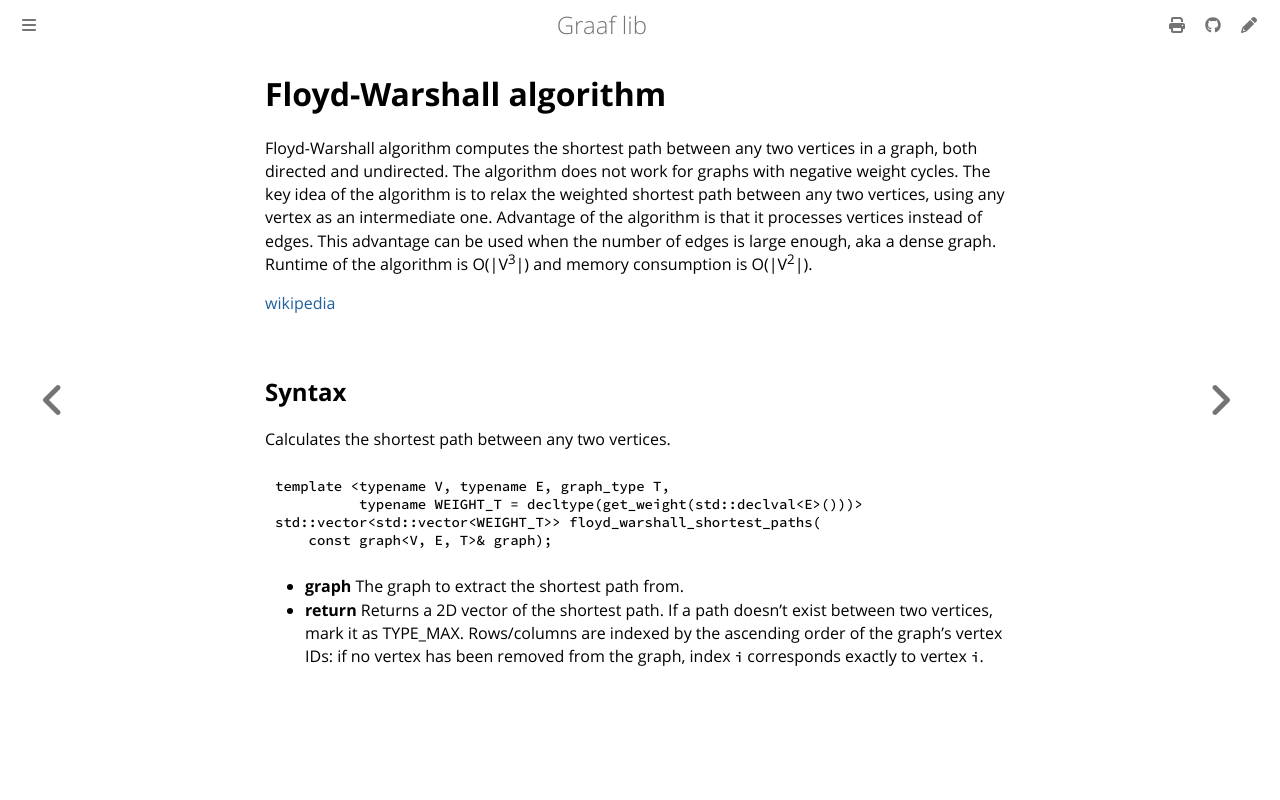

repository: bobluppes/graaf · page: algorithms/shortest-path/floyd-warshall.html · generator: mdbook

# Floyd-Warshall algorithm

Floyd-Warshall algorithm computes the shortest path between any two vertices in a graph, both directed and undirected.
The algorithm does not work for graphs with negative weight cycles.
The key idea of the algorithm is to relax the weighted shortest path between any two vertices, using any vertex as an
intermediate one.
Advantage of the algorithm is that it processes vertices instead of edges. This advantage can be used when the number of
edges is large enough, aka a dense graph.
Runtime of the algorithm is O(|V<sup>3</sup>|) and memory consumption is O(|V<sup>2</sup>|).

[wikipedia](https://en.wikipedia.org/wiki/Floyd%E2%80%93Warshall_algorithm)

## Syntax

Calculates the shortest path between any two vertices.

```cpp
template <typename V, typename E, graph_type T,
          typename WEIGHT_T = decltype(get_weight(std::declval<E>()))>
std::vector<std::vector<WEIGHT_T>> floyd_warshall_shortest_paths(
    const graph<V, E, T>& graph);
```

- **graph** The graph to extract the shortest path from.
- **return** Returns a 2D vector of the shortest path. If a path doesn't exist between two vertices, mark it as
  TYPE_MAX. Rows/columns are indexed by the ascending order of the graph's vertex IDs: if no vertex has been
  removed from the graph, index `i` corresponds exactly to vertex `i`.
